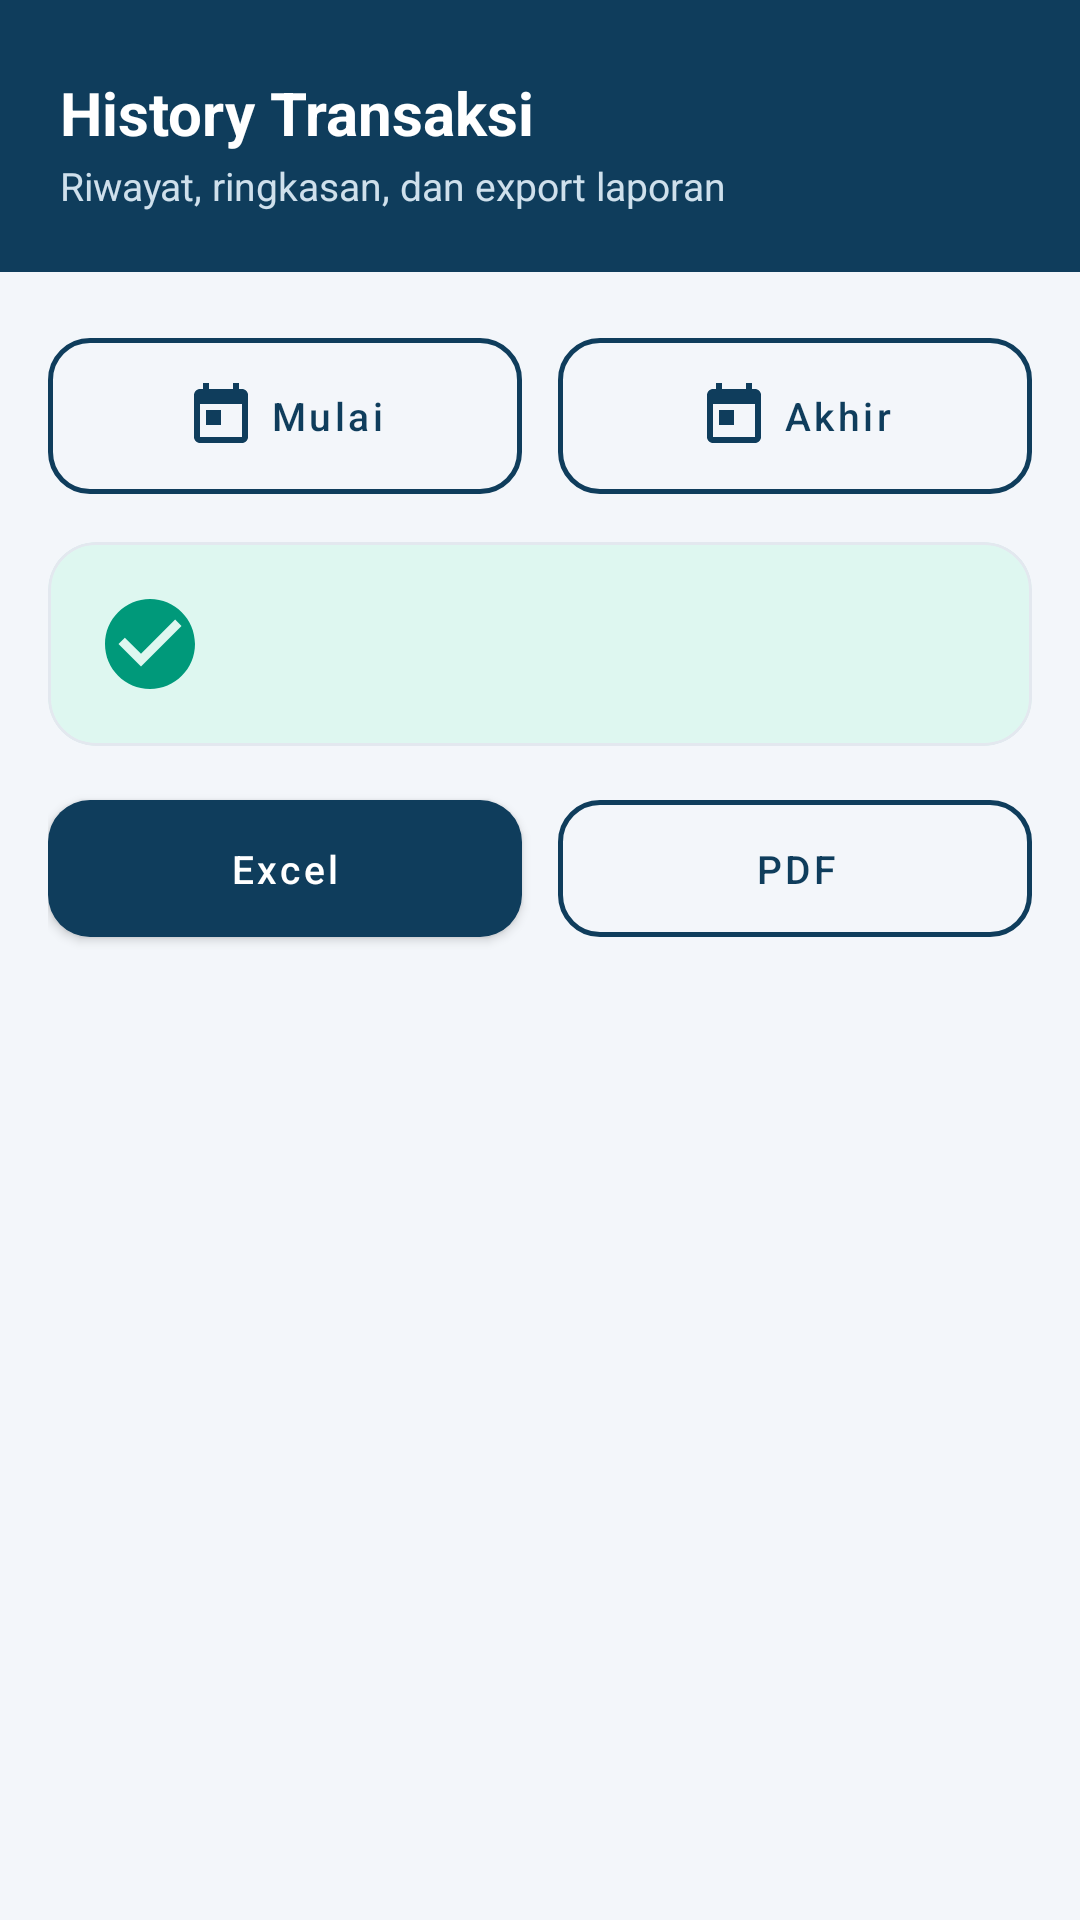

This screen was rendered from an Android layout file. Write that file and the resources it references.
<!-- AndroidManifest.xml: application theme Theme.EmoneyReader -->
<!-- res/layout/activity_history.xml -->
<?xml version="1.0" encoding="utf-8"?>
<LinearLayout xmlns:android="http://schemas.android.com/apk/res/android"
    xmlns:app="http://schemas.android.com/apk/res-auto"
    android:layout_width="match_parent"
    android:layout_height="match_parent"
    android:orientation="vertical"
    android:background="@color/background">

    <LinearLayout
        android:layout_width="match_parent"
        android:layout_height="wrap_content"
        android:background="@color/primary"
        android:orientation="vertical"
        android:paddingStart="20dp"
        android:paddingEnd="20dp"
        android:paddingTop="24dp"
        android:paddingBottom="20dp">

        <TextView
            android:layout_width="wrap_content"
            android:layout_height="wrap_content"
            android:text="History Transaksi"
            android:textColor="@color/on_primary"
            android:textSize="20sp"
            android:textStyle="bold" />

        <TextView
            android:layout_width="wrap_content"
            android:layout_height="wrap_content"
            android:layout_marginTop="2dp"
            android:text="Riwayat, ringkasan, dan export laporan"
            android:textColor="@color/on_primary_soft"
            android:textSize="13sp" />
    </LinearLayout>

    <LinearLayout
        android:layout_width="match_parent"
        android:layout_height="wrap_content"
        android:orientation="vertical"
        android:padding="16dp">

        <LinearLayout
            android:layout_width="match_parent"
            android:layout_height="wrap_content"
            android:orientation="horizontal"
            android:layout_marginBottom="10dp">

            <com.google.android.material.button.MaterialButton
                android:id="@+id/btnStartDate"
                style="@style/Widget.EmoneyReader.Button.Outlined"
                android:layout_width="0dp"
                android:layout_height="wrap_content"
                android:layout_weight="1"
                android:layout_marginEnd="6dp"
                android:text="Mulai"
                android:textSize="13sp"
                app:icon="@drawable/ic_calendar"
                app:iconGravity="textStart" />

            <com.google.android.material.button.MaterialButton
                android:id="@+id/btnEndDate"
                style="@style/Widget.EmoneyReader.Button.Outlined"
                android:layout_width="0dp"
                android:layout_height="wrap_content"
                android:layout_weight="1"
                android:layout_marginStart="6dp"
                android:text="Akhir"
                android:textSize="13sp"
                app:icon="@drawable/ic_calendar"
                app:iconGravity="textStart" />
        </LinearLayout>

        <com.google.android.material.card.MaterialCardView
            android:layout_width="match_parent"
            android:layout_height="wrap_content"
            android:layout_marginBottom="12dp"
            app:cardCornerRadius="16dp"
            app:cardElevation="0dp"
            app:strokeWidth="1dp"
            app:strokeColor="@color/divider"
            app:cardBackgroundColor="@color/accent_soft">

            <LinearLayout
                android:layout_width="match_parent"
                android:layout_height="wrap_content"
                android:orientation="horizontal"
                android:gravity="center_vertical"
                android:padding="16dp">

                <ImageView
                    android:layout_width="36dp"
                    android:layout_height="36dp"
                    android:src="@drawable/ic_check_circle"
                    app:tint="@color/accent_dark"
                    android:contentDescription="@null" />

                <TextView
                    android:id="@+id/tvSummary"
                    android:layout_width="0dp"
                    android:layout_height="wrap_content"
                    android:layout_weight="1"
                    android:layout_marginStart="12dp"
                    android:textSize="14sp"
                    android:textStyle="bold"
                    android:textColor="@color/text_primary" />
            </LinearLayout>
        </com.google.android.material.card.MaterialCardView>

        <LinearLayout
            android:layout_width="match_parent"
            android:layout_height="wrap_content"
            android:orientation="horizontal">

            <com.google.android.material.button.MaterialButton
                android:id="@+id/btnExport"
                android:layout_width="0dp"
                android:layout_height="wrap_content"
                android:layout_weight="1"
                android:layout_marginEnd="6dp"
                android:text="Excel"
                android:textSize="13sp"
                app:icon="@drawable/ic_download"
                app:iconGravity="textStart" />

            <com.google.android.material.button.MaterialButton
                android:id="@+id/btnExportPdf"
                style="@style/Widget.EmoneyReader.Button.Outlined"
                android:layout_width="0dp"
                android:layout_height="wrap_content"
                android:layout_weight="1"
                android:layout_marginStart="6dp"
                android:text="PDF"
                android:textSize="13sp"
                app:icon="@drawable/ic_download"
                app:iconGravity="textStart" />
        </LinearLayout>
    </LinearLayout>

    <androidx.recyclerview.widget.RecyclerView
        android:id="@+id/recyclerHistory"
        android:layout_width="match_parent"
        android:layout_height="0dp"
        android:layout_weight="1"
        android:paddingStart="16dp"
        android:paddingEnd="16dp"
        android:clipToPadding="false" />

</LinearLayout>
<!-- resources referenced by this layout -->
<resources>
  <color name="accent_dark">#00997A</color>
  <color name="accent_soft">#DEF7F0</color>
  <color name="background">#F3F6FA</color>
  <color name="divider">#E3E8EF</color>
  <color name="on_primary">#FFFFFF</color>
  <color name="on_primary_soft">#CFE0EC</color>
  <color name="primary">#0F3D5C</color>
  <color name="text_primary">#1A2332</color>
  <!-- drawable ic_calendar (drawable) -->
  <vector xmlns:android="http://schemas.android.com/apk/res/android"
      android:width="24dp" android:height="24dp"
      android:viewportWidth="24" android:viewportHeight="24">
      <path android:fillColor="#000000"
          android:pathData="M19,3h-1V1h-2v2H8V1H6v2H5c-1.11,0 -1.99,0.9 -1.99,2L3,19c0,1.1 0.89,2 2,2h14c1.1,0 2,-0.9 2,-2V5c0,-1.1 -0.9,-2 -2,-2zM19,19H5V8h14v11zM7,10h5v5H7z" />
  </vector>
  <!-- drawable ic_check_circle (drawable) -->
  <vector xmlns:android="http://schemas.android.com/apk/res/android"
      android:width="24dp" android:height="24dp"
      android:viewportWidth="24" android:viewportHeight="24">
      <path android:fillColor="#000000"
          android:pathData="M12,2C6.48,2 2,6.48 2,12s4.48,10 10,10 10,-4.48 10,-10S17.52,2 12,2zM10,17l-5,-5 1.41,-1.41L10,14.17l7.59,-7.59L19,8l-9,9z" />
  </vector>
  <style name="Widget.EmoneyReader.Button.Outlined" parent="Widget.MaterialComponents.Button.OutlinedButton">
          <item name="cornerRadius">14dp</item>
          <item name="android:textAllCaps">false</item>
          <item name="android:textSize">15sp</item>
          <item name="strokeColor">@color/primary</item>
          <item name="strokeWidth">1.5dp</item>
          <item name="android:textColor">@color/primary</item>
          <item name="iconTint">@color/primary</item>
          <item name="android:paddingTop">14dp</item>
          <item name="android:paddingBottom">14dp</item>
      </style>
  <style name="Theme.EmoneyReader" parent="Theme.MaterialComponents.DayNight.NoActionBar">
          <item name="colorPrimary">@color/primary</item>
          <item name="colorPrimaryVariant">@color/primary_dark</item>
          <item name="colorOnPrimary">@color/on_primary</item>
          <item name="colorSecondary">@color/accent</item>
          <item name="colorSecondaryVariant">@color/accent_dark</item>
          <item name="colorOnSecondary">@color/on_primary</item>
          <item name="android:statusBarColor">@color/primary_dark</item>
          <item name="android:windowLightStatusBar" tools:targetApi="23">false</item>
          <item name="android:windowBackground">@color/background</item>
          <item name="materialButtonStyle">@style/Widget.EmoneyReader.Button</item>
          <item name="materialCardViewStyle">@style/Widget.EmoneyReader.Card</item>
          <item name="android:textColorPrimary">@color/text_primary</item>
          <item name="android:textColorSecondary">@color/text_secondary</item>
      </style>
  <color name="primary_dark">#0A2A40</color>
  <color name="accent">#00B894</color>
  <style name="Widget.EmoneyReader.Button" parent="Widget.MaterialComponents.Button">
          <item name="cornerRadius">14dp</item>
          <item name="android:textAllCaps">false</item>
          <item name="android:textSize">15sp</item>
          <item name="android:paddingTop">14dp</item>
          <item name="android:paddingBottom">14dp</item>
          <item name="backgroundTint">@color/primary</item>
      </style>
  <style name="Widget.EmoneyReader.Card" parent="Widget.MaterialComponents.CardView">
          <item name="cardCornerRadius">16dp</item>
          <item name="cardElevation">0dp</item>
          <item name="cardBackgroundColor">@color/surface</item>
          <item name="strokeColor">@color/divider</item>
          <item name="strokeWidth">1dp</item>
      </style>
  <color name="text_secondary">#6B7686</color>
  <color name="surface">#FFFFFF</color>
</resources>
